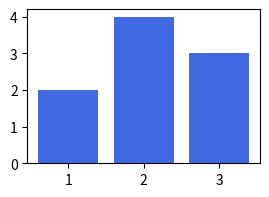

Python code for this plot:
# print_to_buffer gives raw RGBA bytes and the size; rebuild an image with Pillow.
import numpy as np
import matplotlib.pyplot as plt
from PIL import Image

fig, ax = plt.subplots(figsize=(3, 2), dpi=80)
ax.bar([1, 2, 3], [2, 4, 3], color="royalblue")
buf, (w, h) = fig.canvas.print_to_buffer()
print(w, h, len(buf) == w * h * 4)
img = Image.frombuffer("RGBA", (w, h), buf, "raw", "RGBA", 0, 1)
img.save("rebuilt.png")
arr = np.frombuffer(buf, dtype=np.uint8).reshape(h, w, 4)
print(arr[h // 2, w // 2].tolist())
